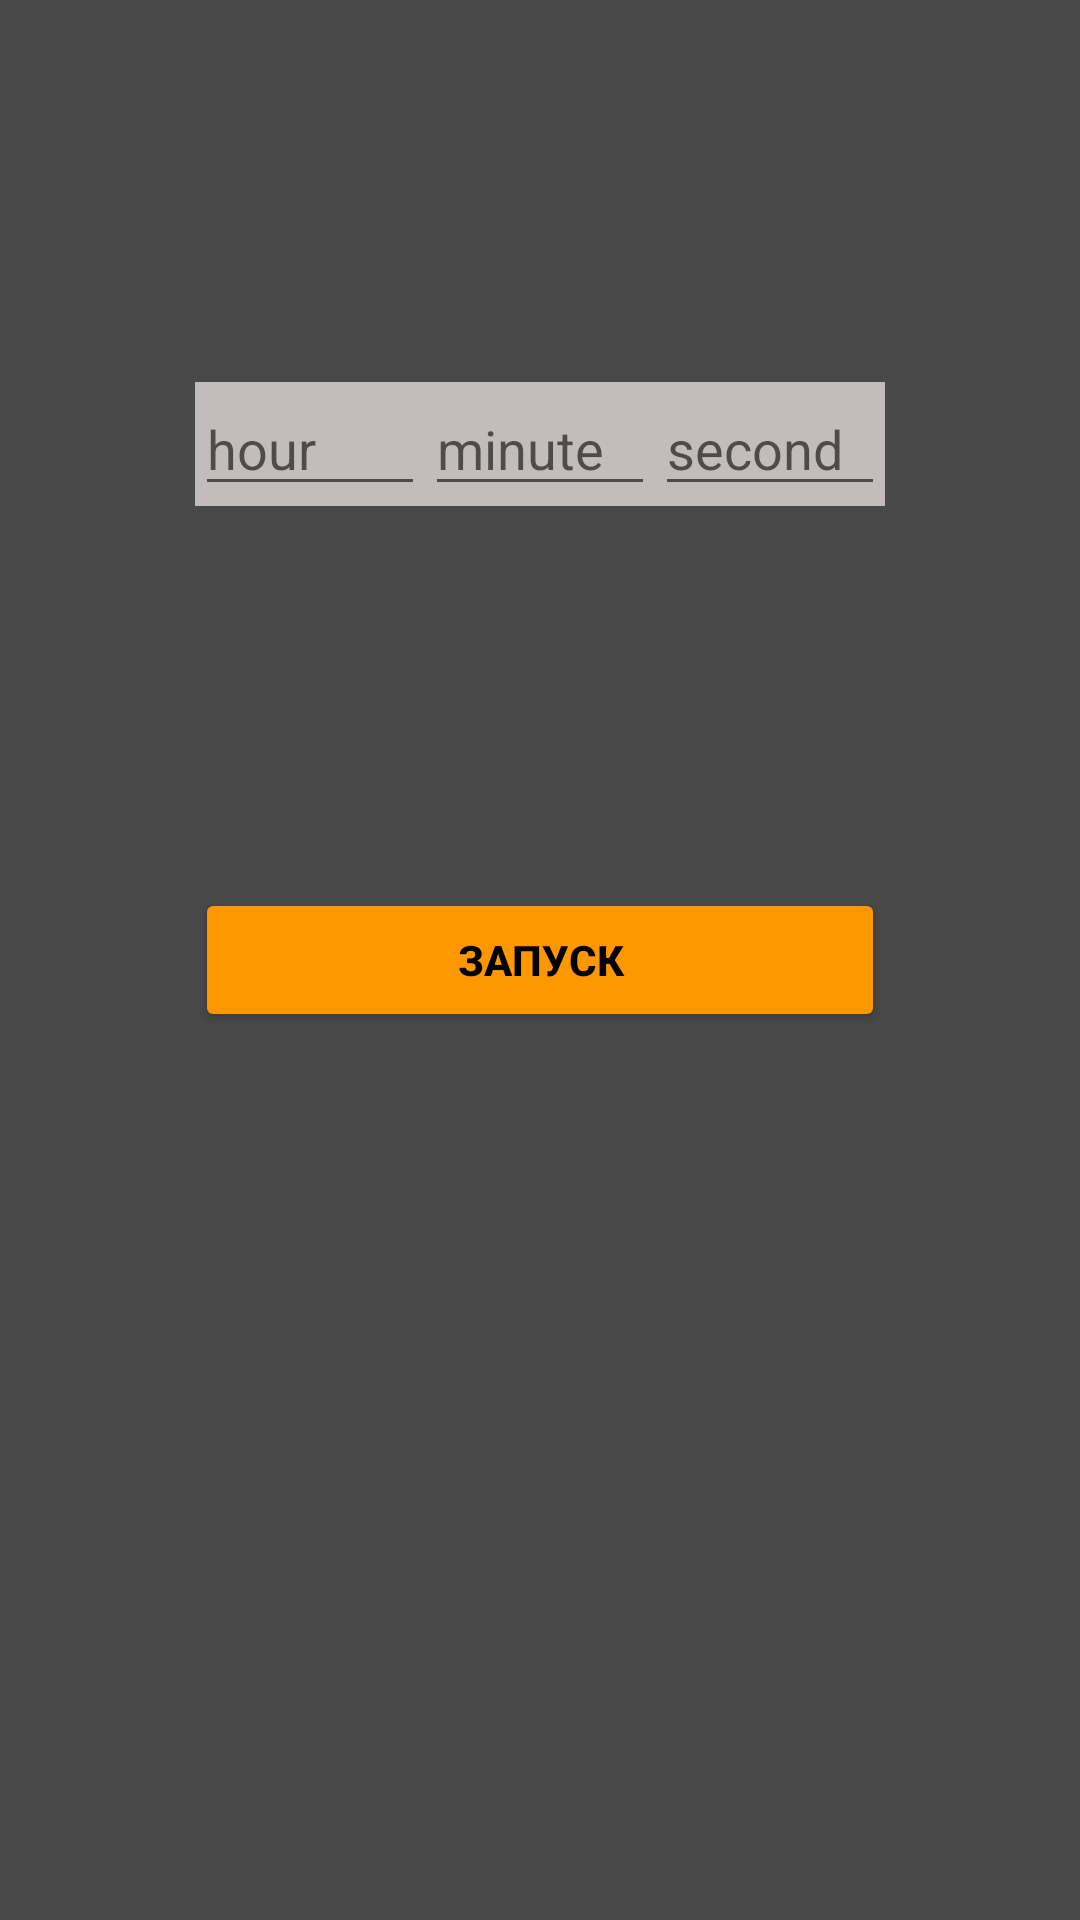

This screen was rendered from an Android layout file. Write that file and the resources it references.
<!-- AndroidManifest.xml: fallback theme Theme.MaterialComponents.DayNight.NoActionBar -->
<!-- res/layout/fragment_count_down_time.xml -->
<?xml version="1.0" encoding="utf-8"?>
<androidx.constraintlayout.widget.ConstraintLayout xmlns:android="http://schemas.android.com/apk/res/android"
    xmlns:app="http://schemas.android.com/apk/res-auto"
    xmlns:tools="http://schemas.android.com/tools"
    android:layout_width="match_parent"
    android:layout_height="match_parent"
    android:background="#494848"
    tools:context=".fragments.countdowntimer.CountDownTimeFragment">

    <LinearLayout
        android:id="@+id/linearLayoutTimes"
        android:layout_width="0dp"
        android:layout_height="wrap_content"
        android:background="#C3BCBC"
        android:orientation="horizontal"
        android:visibility="visible"
        app:layout_constraintBottom_toTopOf="@+id/btStartStop"
        app:layout_constraintEnd_toEndOf="@+id/btStartStop"
        app:layout_constraintHorizontal_bias="0.0"
        app:layout_constraintStart_toStartOf="@+id/btStartStop"
        app:layout_constraintTop_toTopOf="parent">

        <EditText
            android:id="@+id/edHourTimer"
            android:layout_width="wrap_content"
            android:layout_height="wrap_content"
            android:layout_weight="1"
            android:ems="8"
            android:hint="@string/hour"
            android:inputType="time" />

        <EditText
            android:id="@+id/edMinuteTimer"
            android:layout_width="wrap_content"
            android:layout_height="wrap_content"
            android:layout_weight="1"
            android:ems="8"
            android:hint="@string/minute"
            android:inputType="time" />

        <EditText
            android:id="@+id/edSecondTimer"
            android:layout_width="wrap_content"
            android:layout_height="wrap_content"
            android:layout_weight="1"
            android:ems="8"
            android:hint="@string/second"
            android:inputType="time" />

    </LinearLayout>

    <TextView
        android:id="@+id/textTimer"
        android:layout_width="wrap_content"
        android:layout_height="wrap_content"
        android:layout_marginStart="50dp"
        android:layout_marginTop="56dp"
        android:layout_marginEnd="50dp"
        android:background="#C3BCBC"
        android:gravity="center"
        android:textSize="45sp"
        android:visibility="gone"
        app:layout_constraintBottom_toTopOf="@+id/btStartStop"
        app:layout_constraintEnd_toEndOf="@+id/btStartStop"
        app:layout_constraintHorizontal_bias="0.501"
        app:layout_constraintStart_toStartOf="@+id/btStartStop"
        app:layout_constraintTop_toTopOf="parent"
        app:layout_constraintVertical_bias="0.777" />

    <Button
        android:id="@+id/btStartStop"
        android:layout_width="0dp"
        android:layout_height="wrap_content"
        android:layout_marginStart="65dp"
        android:layout_marginEnd="65dp"
        android:backgroundTint="#FF9800"
        android:text="@string/start_timer"
        android:textColor="#000000"
        android:textStyle="bold"
        app:layout_constraintBottom_toBottomOf="parent"
        app:layout_constraintEnd_toEndOf="parent"
        app:layout_constraintHorizontal_bias="0.0"
        app:layout_constraintStart_toStartOf="parent"
        app:layout_constraintTop_toTopOf="parent" />

</androidx.constraintlayout.widget.ConstraintLayout>
<!-- resources referenced by this layout -->
<resources>
  <string name="hour">hour</string>
  <string name="minute">minute</string>
  <string name="second">second</string>
  <string name="start_timer">Запуск</string>
</resources>
